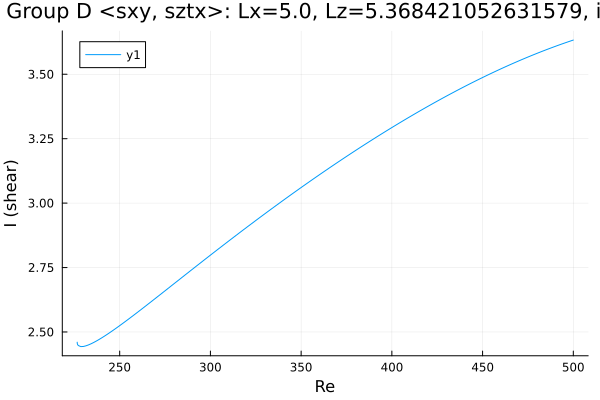

The file beside this chart, header and first rows:
Re, shear
226.6, 2.46
226.6, 2.46
226.6, 2.46
226.6, 2.46
226.6, 2.46
226.6, 2.46
226.6, 2.459
226.6, 2.457
226.7, 2.454
226.8, 2.451
227.2, 2.448
228.6, 2.443
230, 2.444
231.4, 2.446
232.8, 2.45
234.2, 2.454
235.6, 2.459
237.1, 2.464
238.5, 2.47
239.9, 2.476
241.3, 2.482
242.7, 2.489
244.1, 2.496
245.5, 2.502
247, 2.509
248.4, 2.516
249.8, 2.523
251.2, 2.531
252.6, 2.538
254, 2.545
255.4, 2.553
256.9, 2.56
258.3, 2.568
259.7, 2.576
261.1, 2.583
262.5, 2.591
263.9, 2.599
265.3, 2.606
266.8, 2.614
268.2, 2.622
269.6, 2.63
271, 2.638
272.4, 2.645
273.8, 2.653
275.2, 2.661
276.7, 2.669
278.1, 2.677
278.9, 2.681
280.3, 2.689
281.7, 2.697
283.1, 2.705
284.5, 2.713
285.9, 2.72
287.3, 2.728
288.8, 2.736
290.2, 2.744
291.6, 2.752
293, 2.76
294.4, 2.767
295.8, 2.775
... 167 more rows
